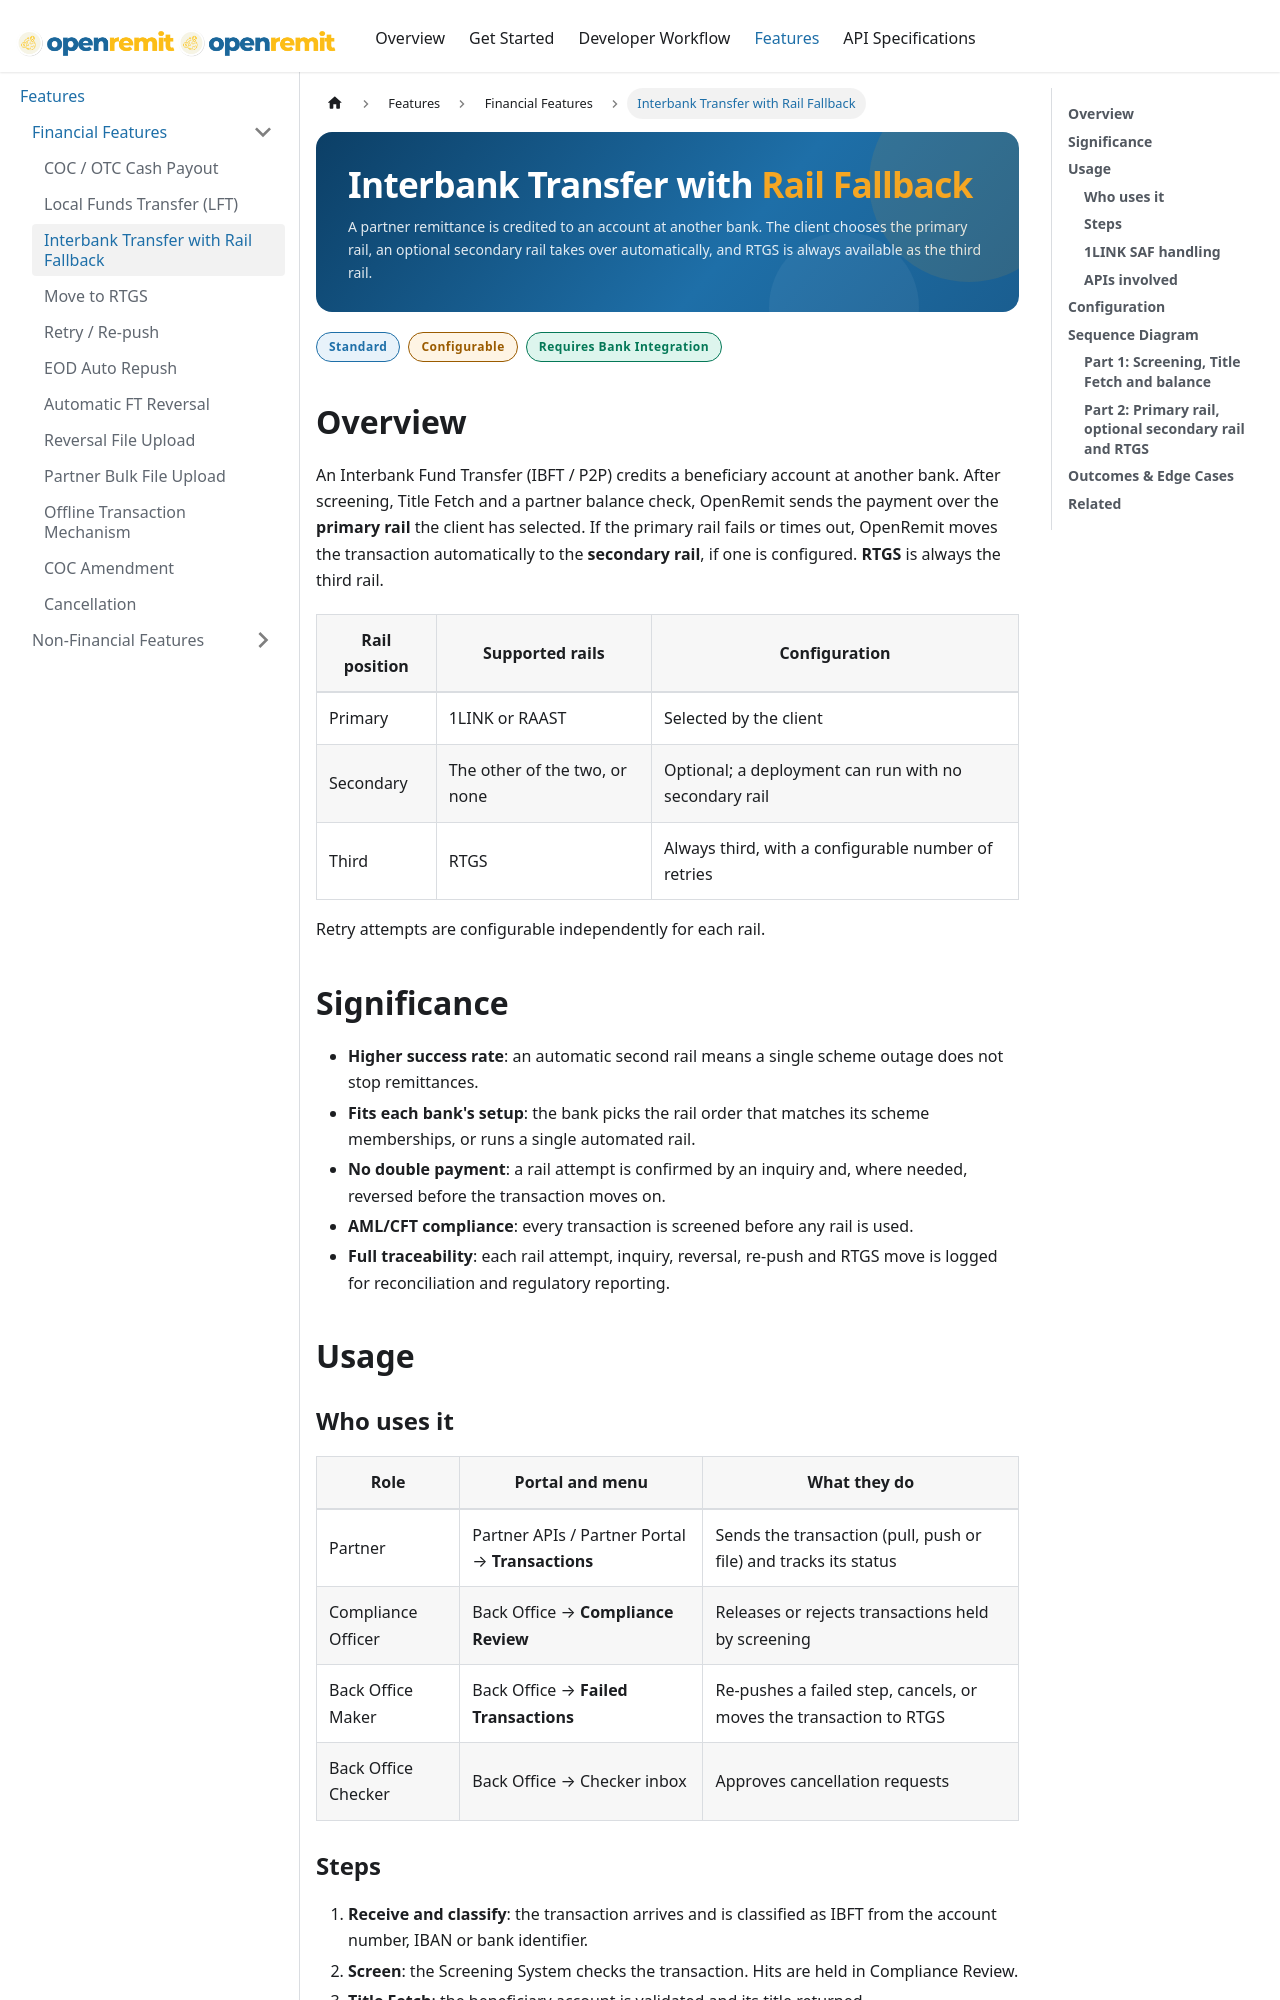

repository: paysyslab/OpenRemit · page: docs/features/financial/ibft-rail-fallback.html · generator: docusaurus

---
hide_title: true
title: Interbank Transfer (IBFT) with Rail Fallback
description: Credit of a partner remittance to an account at another bank, over a client-selected primary rail, an optional secondary rail and RTGS as the third rail.
---

import { Hero, Capabilities } from '@site/src/components/DocKit';

<Hero title="Interbank Transfer with" accent="Rail Fallback" subtitle="A partner remittance is credited to an account at another bank. The client chooses the primary rail, an optional secondary rail takes over automatically, and RTGS is always available as the third rail." />

<Capabilities tags={['Standard', 'Configurable', 'Requires Bank Integration']} />

## Overview

An Interbank Fund Transfer (IBFT / P2P) credits a beneficiary account at another bank. After screening, Title Fetch and a partner balance check, OpenRemit sends the payment over the **primary rail** the client has selected. If the primary rail fails or times out, OpenRemit moves the transaction automatically to the **secondary rail**, if one is configured. **RTGS** is always the third rail.

| Rail position | Supported rails | Configuration |
|---|---|---|
| Primary | 1LINK or RAAST | Selected by the client |
| Secondary | The other of the two, or none | Optional; a deployment can run with no secondary rail |
| Third | RTGS | Always third, with a configurable number of retries |

Retry attempts are configurable independently for each rail.

## Significance

- **Higher success rate**: an automatic second rail means a single scheme outage does not stop remittances.
- **Fits each bank's setup**: the bank picks the rail order that matches its scheme memberships, or runs a single automated rail.
- **No double payment**: a rail attempt is confirmed by an inquiry and, where needed, reversed before the transaction moves on.
- **AML/CFT compliance**: every transaction is screened before any rail is used.
- **Full traceability**: each rail attempt, inquiry, reversal, re-push and RTGS move is logged for reconciliation and regulatory reporting.

## Usage

### Who uses it

| Role | Portal and menu | What they do |
|---|---|---|
| Partner | Partner APIs / Partner Portal → **Transactions** | Sends the transaction (pull, push or file) and tracks its status |
| Compliance Officer | Back Office → **Compliance Review** | Releases or rejects transactions held by screening |
| Back Office Maker | Back Office → **Failed Transactions** | Re-pushes a failed step, cancels, or moves the transaction to RTGS |
| Back Office Checker | Back Office → Checker inbox | Approves cancellation requests |
